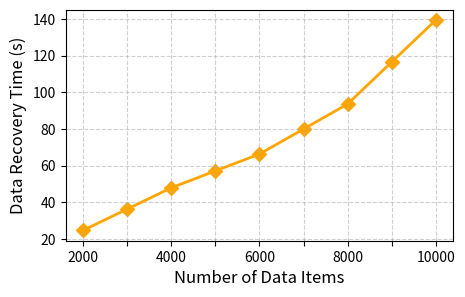

Python code for this plot:
import matplotlib.pyplot as plt
import os
import numpy as np

# 数据
x_values = [2000, 4000, 6000, 8000, 10000]  # 数据量
y_values = [24867, 48000, 66357, 93575, 139209]  # 运行时间 (ms)

# 将 y 值转换为秒
y_values_in_seconds = [y / 1000 for y in y_values]  # 转换为秒

# 要插值的点
extra_x = [3000, 5000, 7000, 9000]
extra_y_in_seconds = np.interp(extra_x, x_values, y_values_in_seconds)  # 插值结果

# 创建保存路径
save_path = "E:\\experi\\output\\fig"
if not os.path.exists(save_path):
    os.makedirs(save_path)

# 绘制折线图
plt.figure(figsize=(5, 3))  # 适合论文插入的大小
plt.plot(x_values, y_values_in_seconds, color='orange', linestyle='-', linewidth=2)  # 绘制折线

# 添加原始数据点和插值点的菱形标记
plt.scatter(x_values, y_values_in_seconds, color='orange', marker='D', s=50)  # 原始点
plt.scatter(extra_x, extra_y_in_seconds, color='orange', marker='D', s=50)  # 插值点

# 添加标签
plt.xlabel("Number of Data Items", fontsize=12)
plt.ylabel("Data Recovery Time (s)", fontsize=12)

# 设置横坐标的刻度，仅显示原始数据点的数字
plt.gca().set_xticks([2000, 3000, 4000, 5000, 6000, 7000, 8000, 9000, 10000])  # 包括插值点的位置
plt.gca().set_xticklabels([2000, '', 4000, '', 6000, '', 8000, '', 10000])

# 添加网格线
plt.grid(True, linestyle='--', alpha=0.6)

# 保存图表
output_path = os.path.join(save_path, "Recovery_chart.png")
plt.savefig(output_path, dpi=300, bbox_inches='tight')  # 高分辨率保存，去除空白边距

print(f"折线图已保存至: {output_path}")
